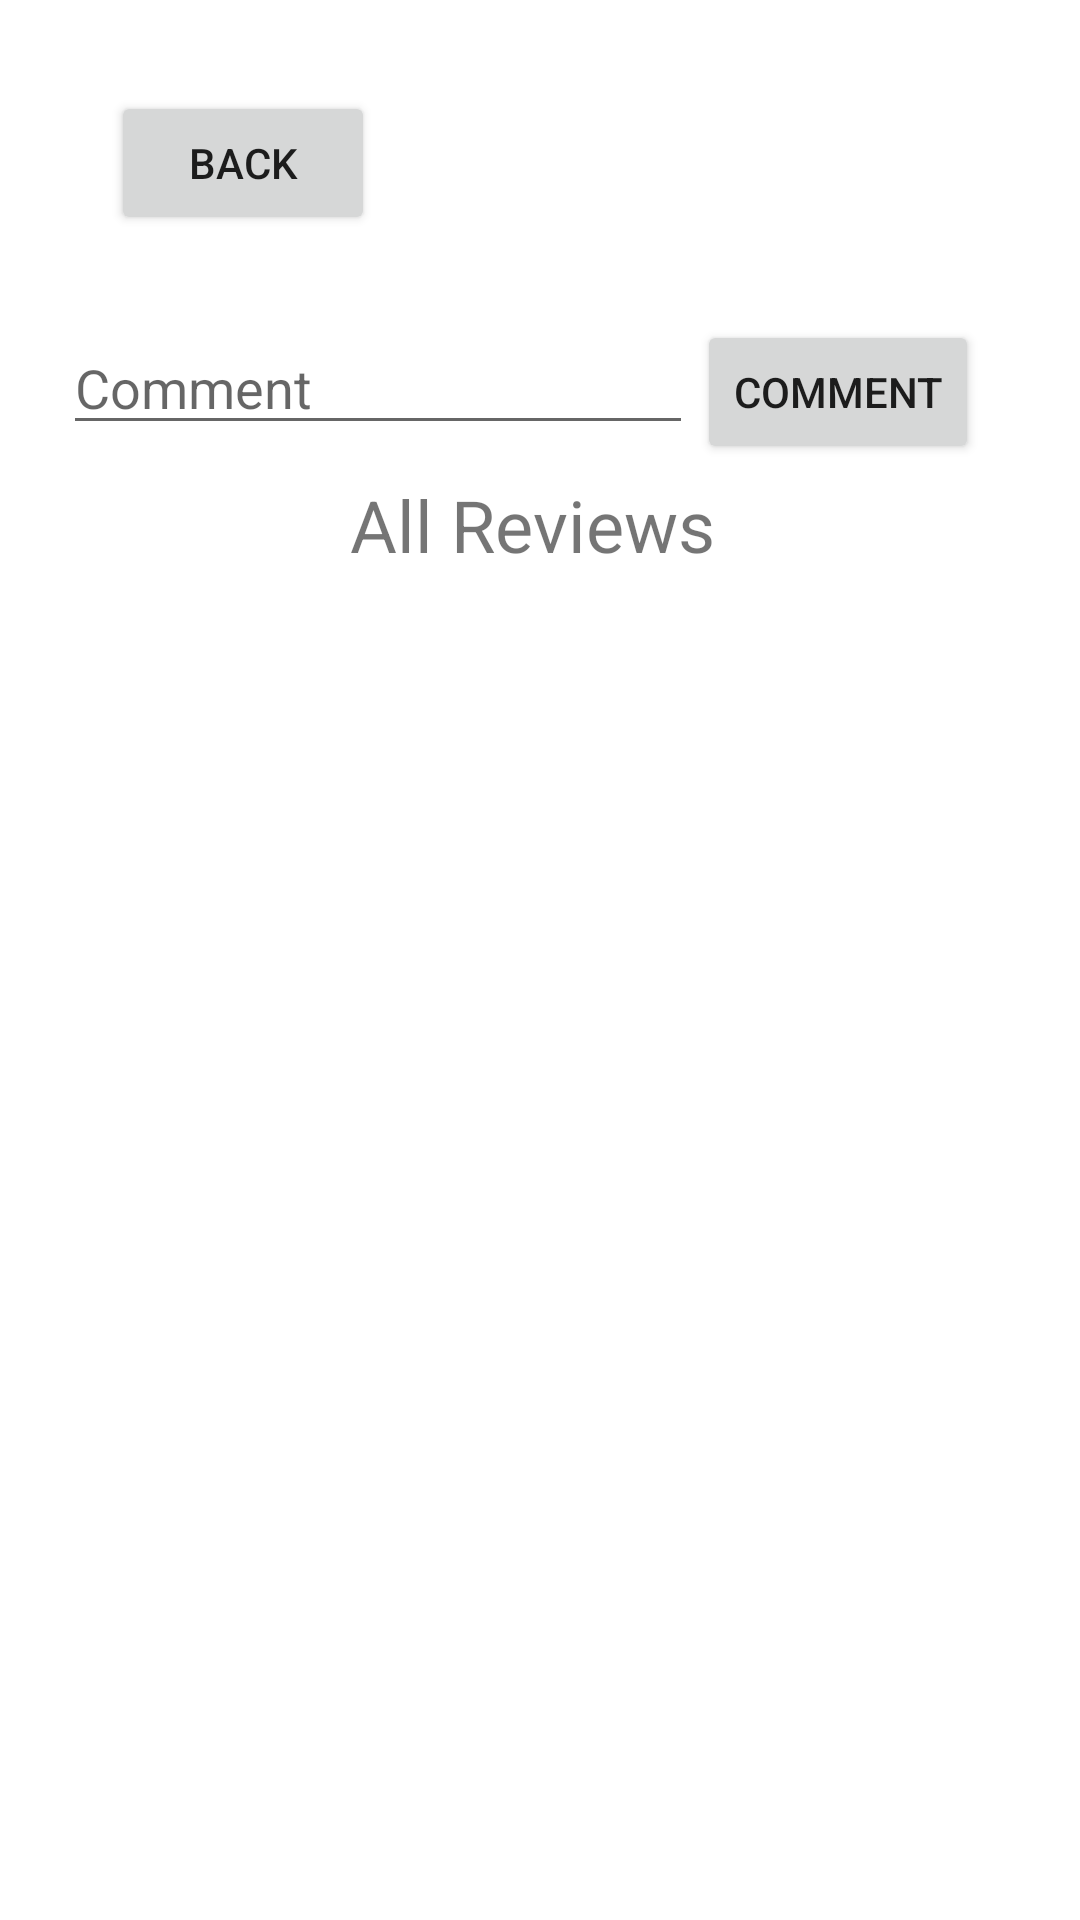

The Android layout XML behind this screen, and the referenced resources:
<!-- AndroidManifest.xml: application theme Theme.HelloWorld -->
<!-- res/layout/comment_activity.xml -->
<?xml version="1.0" encoding="utf-8"?>
<androidx.constraintlayout.widget.ConstraintLayout xmlns:android="http://schemas.android.com/apk/res/android"
    xmlns:app="http://schemas.android.com/apk/res-auto"
    xmlns:tools="http://schemas.android.com/tools"
    android:layout_width="match_parent"
    android:layout_height="match_parent">


    <Button
        android:id="@+id/backBtn"
        android:layout_width="wrap_content"
        android:layout_height="wrap_content"
        android:text="Back"
        app:layout_constraintBottom_toBottomOf="parent"
        app:layout_constraintEnd_toEndOf="parent"
        app:layout_constraintHorizontal_bias="0.136"
        app:layout_constraintStart_toStartOf="parent"
        app:layout_constraintTop_toTopOf="parent"
        app:layout_constraintVertical_bias="0.051" />

    <Button
        android:id="@+id/commentBtn"
        android:layout_width="wrap_content"
        android:layout_height="wrap_content"
        android:text="Comment"
        app:layout_constraintBottom_toBottomOf="parent"
        app:layout_constraintEnd_toEndOf="parent"
        app:layout_constraintHorizontal_bias="0.873"
        app:layout_constraintStart_toStartOf="parent"
        app:layout_constraintTop_toTopOf="parent"
        app:layout_constraintVertical_bias="0.18" />

    <EditText
        android:id="@+id/commentInput"
        android:layout_width="wrap_content"
        android:layout_height="wrap_content"
        android:ems="10"
        android:hint="Comment"
        android:inputType="text"
        app:layout_constraintBottom_toBottomOf="parent"
        app:layout_constraintEnd_toEndOf="parent"
        app:layout_constraintHorizontal_bias="0.139"
        app:layout_constraintStart_toStartOf="parent"
        app:layout_constraintTop_toTopOf="parent"
        app:layout_constraintVertical_bias="0.179" />

    <androidx.recyclerview.widget.RecyclerView
        android:id="@+id/recyclerViewComments"
        android:layout_width="350dp"
        android:layout_height="473dp"
        android:layout_marginTop="16dp"
        app:layout_constraintBottom_toBottomOf="parent"
        app:layout_constraintEnd_toEndOf="parent"
        app:layout_constraintHorizontal_bias="0.491"
        app:layout_constraintStart_toStartOf="parent"
        app:layout_constraintTop_toTopOf="parent"
        app:layout_constraintVertical_bias="0.933" />

    <TextView
        android:id="@+id/textView2"
        android:layout_width="wrap_content"
        android:layout_height="wrap_content"
        android:text="All Reviews"
        android:textSize="24dp"
        app:layout_constraintBottom_toBottomOf="parent"
        app:layout_constraintEnd_toEndOf="parent"
        app:layout_constraintHorizontal_bias="0.489"
        app:layout_constraintStart_toStartOf="parent"
        app:layout_constraintTop_toTopOf="parent"
        app:layout_constraintVertical_bias="0.261" />

</androidx.constraintlayout.widget.ConstraintLayout>
<!-- resources referenced by this layout -->
<resources>
  <style name="Theme.HelloWorld" parent="Theme.MaterialComponents.DayNight.NoActionBar">
          
          <item name="colorPrimary">@color/blue</item>
          <item name="colorPrimaryVariant">@color/blue</item>
          <item name="colorOnPrimary">@color/white</item>
          
          <item name="colorSecondary">@color/yellow</item>
          <item name="colorSecondaryVariant">@color/teal_700</item>
          <item name="colorOnSecondary">@color/black</item>
          
          <item name="android:statusBarColor">?attr/colorPrimaryVariant</item>
          
      </style>
  <color name="blue">#03A9F4</color>
  <color name="white">#FFFFFFFF</color>
  <color name="yellow">#FFEB3B</color>
  <color name="teal_700">#FF018786</color>
  <color name="black">#FF000000</color>
</resources>
